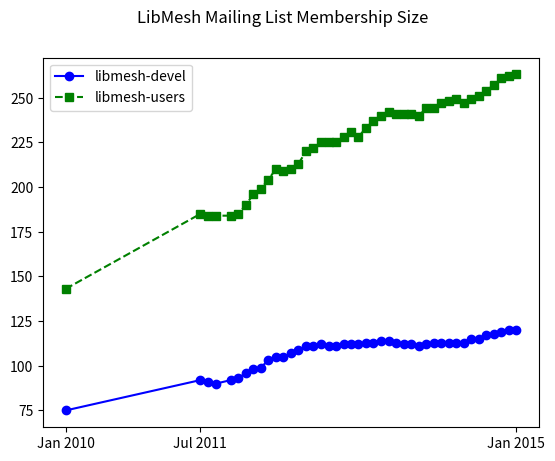
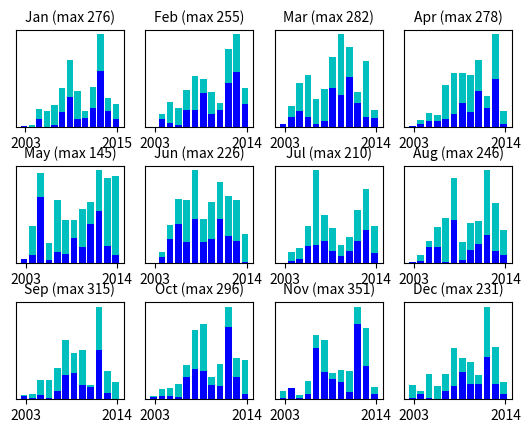
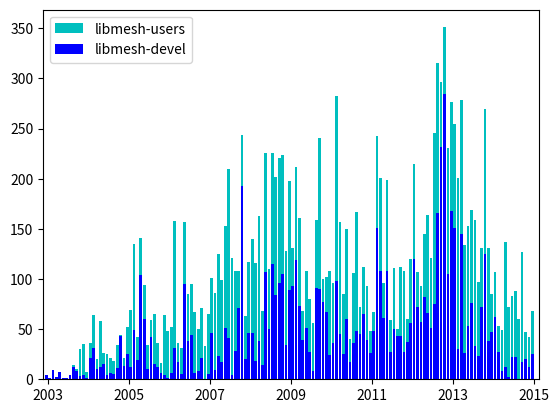

Write Python code to recreate these figures, in order.
#!/usr/bin/env python
import matplotlib.pyplot as plt
import numpy as np
from operator import add

# Import stuff for working with dates
from datetime import datetime
from matplotlib.dates import date2num, num2date

# Number of messages to libmesh-devel and libmesh-users over the life
# of the project.  I cut and pasted these from the sf website: they
# are in basically the same format as those pages, which is to say,
# not particularly useful for plotting.

# Approximate subscriber counts:
# https://lists.sourceforge.net/lists/admindb/libmesh-users
# https://lists.sourceforge.net/lists/admindb/libmesh-devel

# Month, year, libmesh-devel subscriber count, libmesh-users subscriber count
membership_data = [
    'Jan 2010', 75, 143,
    'Jul 2011', 92, 185,
    'Aug 2011', 91, 184,
    'Sep 2011', 90, 184,
    'Nov 2011', 92, 184,
    'Dec 2011', 93, 185,
    'Jan 2012', 96, 190,
    'Feb 2012', 98, 196,
    'Mar 2012', 99, 199,
    'Apr 2012', 103, 204,
    'May 2012', 105, 210,
    'Jun 2012', 105, 209,
    'Jul 2012', 107, 210,
    'Aug 2012', 109, 213,
    'Sep 2012', 111, 220,
    'Oct 2012', 111, 222,
    'Nov 2012', 112, 225,
    'Dec 2012', 111, 225,
    'Jan 2013', 111, 225,
    'Feb 2013', 112, 228,
    'Mar 2013', 112, 231,
    'Apr 2013', 112, 228,
    'May 2013', 113, 233,
    'Jun 2013', 113, 237,
    'Jul 2013', 114, 240,
    'Aug 2013', 114, 242,
    'Sep 2013', 113, 241,
    'Oct 2013', 112, 241,
    'Nov 2013', 112, 241,
    'Dec 2013', 111, 240,
    'Jan 2014', 112, 244,
    'Feb 2014', 113, 244,
    'Mar 2014', 113, 247,
    'Apr 2014', 113, 248,
    'May 2014', 113, 249,
    'Jun 2014', 113, 247,
    'Jul 2014', 115, 249,
    'Aug 2014', 115, 251,
    'Sep 2014', 117, 254,
    'Oct 2014', 118, 257,
    'Nov 2014', 119, 261,
    'Dec 2014', 120, 262,
    'Jan 2015', 120, 263,
] # remember to update the indices below!

# Strip out the dates from membership_data
date_strings = membership_data[0::3]

# Convert date strings into numbers
date_nums = []
for d in date_strings:
  date_nums.append(date2num(datetime.strptime(d, '%b %Y')))

# Strip out the number of libmesh-devel subscribers from membership_data
devel_count = membership_data[1::3]

# Strip out the number of libmesh-users subscribers from membership_data
users_count = membership_data[2::3]

# Get a reference to the figure
fig = plt.figure()

# 111 is equivalent to Matlab's subplot(1,1,1) command
ax = fig.add_subplot(111)

# Plot libmesh-devel mailing list membership over time
ax.plot(date_nums, devel_count, 'bo-', label='libmesh-devel')

# Plot libmesh-users mailing list membership over time
ax.plot(date_nums, users_count, 'gs--', label='libmesh-users')

# Add a legend to the plot.
plt.legend(loc='upper left')

# Create title
fig.suptitle('LibMesh Mailing List Membership Size')

# Set up xticks and xticklabels
N = len(devel_count)
xtick_indexes = [0, 1, N-1]

xticks = []
xticklabels = []
for index in xtick_indexes:
    xticks.append(date_nums[index])
    xticklabels.append(date_strings[index])

ax.set_xticks(xticks)
ax.set_xticklabels(xticklabels)

# Save as PDF
plt.savefig('libmesh_mailinglists_membership.pdf')




# libmesh-devel
# https://sourceforge.net/mailarchive/forum.php?forum_name=libmesh-devel
#            jan  feb  mar  apr  may  jun  jul  aug  sep  oct  nov  dec
devel_data = [
    '2003',    4,   1,   9,   2,   7,   1,   1,   4,  12,   8,   3,   4,
    '2004',    1,  21,  31,  10,  12,  15,   4,   6,   5,  11,  43,  13,
    '2005',   25,  12,  49,  19, 104,  60,  10,  42,  15,  12,   6,   4,
    '2006',    1,   6,  31,  17,   5,  95,  38,  44,   6,   8,  21,   0,
    '2007',    5,  46,   9,  23,  17,  51,  41,   4,  28,  71, 193,  20,
    '2008',   46,  46,  18,  38,  14, 107,  50, 115,  84,  96, 105,  34,
    '2009',   89,  93, 119,  73,  39,  51,  27,   8,  91,  90,  77,  67,
    '2010',   24,  36,  98,  45,  25,  60,  17,  36,  48,  45,  65,  39,
    '2011',   26,  48, 151, 108,  61, 108,  27,  50,  43,  43,  27,  37,
    '2012',   56, 120,  72,  57,  82,  66,  51,  75, 166, 232, 284, 105, # Dec 10, 2012 libmesh moved to github
    '2013',  168, 151,  30, 145,  26,  53,  76,  33,  23,  72, 125,  38,
    '2014',   47,  62,  27,   8,  12,   2,  22,  22,   0,  17,  20,  12,
    '2015',   25,
]

# libmesh-users starts in Sept 2003!
# https://sourceforge.net/mailarchive/forum.php?forum_name=libmesh-users
#            jan  feb  mar  apr  may  jun  jul  aug  sep  oct  nov     dec
users_data = [
    '2003',    0,   0,   0,   0,   0,   0,   0,   0,   2,   2,  27,  31,
    '2004',    6,  15,  33,  10,  46,  11,  21,  15,  13,  23,   1,   8,
    '2005',   27,  57,  86,  23,  37,  34,  24,  17,  50,  24,  10,  60,
    '2006',   47,  46, 127,  19,  26,  62,  47,  51,  61,  42,  50,  33,
    '2007',   60,  55,  77, 102,  82, 102, 169, 117,  80,  37,  51,  43,
    '2008',   71,  94,  98, 125,  54, 119,  60, 111, 118, 125, 119,  94,
    '2009',  109,  38,  93,  88,  29,  57,  53,  48,  68, 151,  23,  35,
    '2010',   84,  60, 184, 112,  60,  90,  23,  70, 119,  27,  47,  54,
    '2011',   22,  19,  92,  93,  35,  91,  32,  61,   7,  69,  81,  23,
    '2012',   64,  95,  35,  36,  63,  98,  70, 171, 149,  64,  67, 126, # Dec 10, 2012 libmesh moved to github
    '2013',  108, 104, 171, 133, 108, 100,  93, 126,  74,  59, 145,  93,
    '2014',   38,  45,  26,  41, 125,  70,  61,  66,  60, 110,  27,  30,
    '2015',   43,
]

# Make plot of monthly data
fig.clf()

month_names = ['Jan', 'Feb', 'Mar', 'Apr', 'May', 'Jun', 'Jul', 'Aug', 'Sep', 'Oct', 'Nov', 'Dec']

# Strip out the year strings
year_strings = devel_data[0::13]

for i in range(0, 12):
    # Strip out the devel_data for the current month.  Note that the
    # stride is 13 since the year string also appears in each row.
    devel_data_current_month = devel_data[i+1::13]

    # Strip out the users_data for the current month
    users_data_current_month = users_data[i+1::13]

    # Get the combined number of messages
    combined_data_current_month = np.add(devel_data_current_month, users_data_current_month)

    # Get reference to the ith axes on a 3x4 grid.  Note that the plot
    # numbering starts at 1, simiarly to Matlab.
    ax = fig.add_subplot(3, 4, i+1)

    # The width of the bars to use in the bar chart
    width=.8

    # Make an x-axis to plot against
    N = len(devel_data_current_month)
    x = np.linspace(1, N, N)

    # Plot the summed data
    ax.bar(x, combined_data_current_month, width, color='c')

    # Plot only the libmesh-devel data
    ax.bar(x, devel_data_current_month, width, color='b')

    # Set up the xticks and labels
    xticks = [0, N-1]
    xticks = [x + 1.5*width for x in xticks]
    xticklabels = [year_strings[0], year_strings[N-1]]
    ax.set_xticks(xticks)
    ax.set_xticklabels(xticklabels, fontsize=10)

    # Set month name as subplot title
    ax.set_title(month_names[i] + ' (max ' + str(max(combined_data_current_month)) + ')', fontsize=10)

    # Set an empty set of ticks for the y-axis to turn it off.  This
    # is necessary to declutter the figure.
    ax.get_yaxis().set_ticks([])

# We need to leave a bit more room between the subplots to balance the
# font size we can use with the amount of space available on the
# figure.
# wspace = the amount of width reserved for blank space between subplots
# hspace = the amount of height reserved for white space between subplots
plt.subplots_adjust(wspace=.2, hspace=.4)

# Save as PDF
plt.savefig('libmesh_mailinglists_by_month.pdf')



# Make plot of data from all time
fig.clf()

# Strip out all the list entries which are numbers.  Not sure if this
# is the best or most Python way to do this, but it works...
devel_numbers = [x for x in devel_data if (isinstance(x, str)==False)]
users_numbers = [x for x in users_data if (isinstance(x, str)==False)]

# Get the combined number of messages
combined_devel_users_number = np.add(devel_numbers, users_numbers)

# 111 is equivalent to Matlab's subplot(1,1,1) command
ax = fig.add_subplot(111)

# Make an x-axis to plot against
N = len(combined_devel_users_number)
x = np.linspace(1, N, N)

# Plot the combined data
ax.bar(x, combined_devel_users_number, width, color='c', label='libmesh-users')

# Plot the libmesh-devel data alone
ax.bar(x, devel_numbers, width, color='b', label='libmesh-devel')

# Set the xticks and xticklabels
xticks = [1, 25, 49, 73, 97, 121, 145]
xticks = [x+width/2. for x in xticks]
ax.set_xticks(xticks)
ax.set_xticklabels(['2003', '2005', '2007', '2009', '2011', '2013', '2015'])

# Add a legend to the plot.
plt.legend(loc='upper left')

# Set the xlimits
plt.xlim(0, N+2);

# Save as PDF
plt.savefig('libmesh_mailinglists.pdf')
